Run: headless pygame with SDL's dummy video driver; simulated clock (each Clock.tick advances the game by its frame time, no real sleeping); random seed 0; keys injected as events and as key.get_pressed() state; no mouse input.
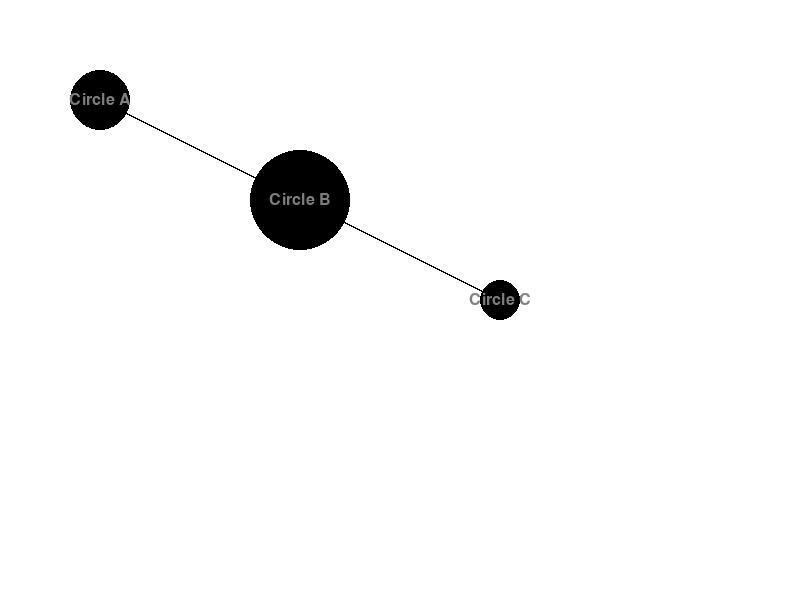
Frame 1 of 4 · flips 1–60 · no input
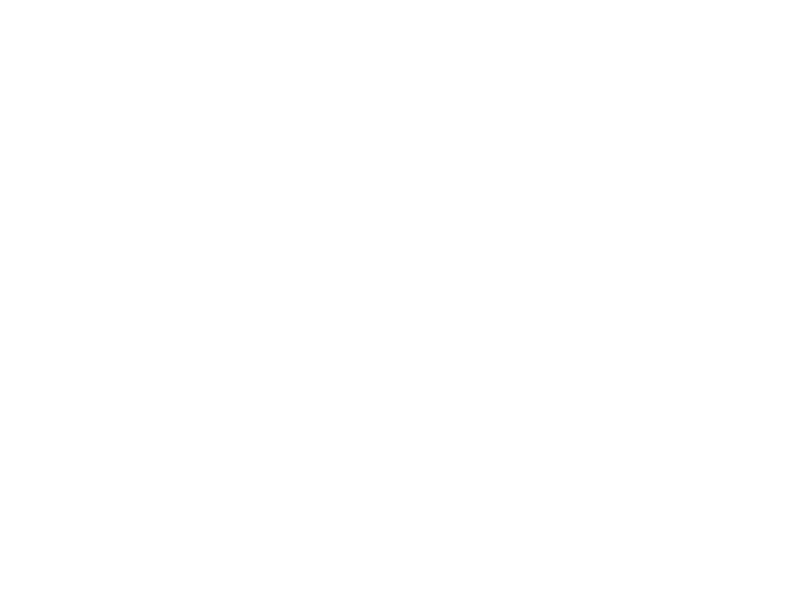
Frame 2 of 4 · flips 61–180 · tapped SPACE, RETURN · held RIGHT (→), D
Frame 3 of 4 · flips 181–300 · held DOWN (↓), S · screen unchanged from frame 2, image omitted
Frame 4 of 4 · flips 301–420 · held LEFT (←), A, UP (↑), W · screen same as frame 1, image omitted

The pygame program that drew these frames:

import pygame
import sys
import numbers
import math
from typing import Any
from collections.abc import Iterable


WIDTH, HEIGHT = 800, 600
WHITE = (255, 255, 255)
GRAY = (127, 127, 127)
BLACK = (0, 0, 0)
FPS = 60
CAMERA_MOVEMENT_RATE = 5.0
CAMERA_SCALE_RATE = 1.01


class Point:
    def __init__(self, x: float, y: float):
        self.x: float = x
        self.y: float = y

    def __neg__(self):
        return Point(-self.x, -self.y)

    def __add__(self, oth):
        if isinstance(oth, Point):
            return Point(self.x + oth.x, self.y + oth.y)
        elif isinstance(oth, Iterable):
            return Point(self.x + oth[0], self.y + oth[1])
        raise Exception(f"{type(self)} can't add {oth} ({type(oth)})")

    def __sub__(self, oth):
        if isinstance(oth, Point):
            return self + (-oth)
        elif isinstance(oth, Iterable):
            return self + (-oth[0], -oth[1])
        raise Exception(f"{type(self)} can't sub {oth} ({type(oth)})")

    def __mul__(self, oth):
        if isinstance(oth, Point):
            return Point(self.x * oth.x, self.y * oth.y)
        elif isinstance(oth, Iterable):
            return Point(self.x * oth[0], self.y * oth[1])
        elif isinstance(oth, numbers.Number):
            return Point(self.x * oth, self.y * oth)
        raise Exception(f"{type(self)} can't mul {oth} ({type(oth)})")

    def to_tuple(self) -> tuple[float, float]:
        return (self.x, self.y)

    def __repr__(self) -> str:
        return f"({self.x}, {self.y})"


class Circle:
    def __init__(self, name: str, position: Point, radius: float, bg_color: tuple[int, int, int] = BLACK, fg_color: tuple[int, int, int] = GRAY, font_size: int = 24):
        self.name: str = name
        self.position: Point = position
        self.radius: float = radius
        self.bg_color: tuple[int, int, int] = bg_color
        self.fg_color: tuple[int, int, int] = fg_color
        self.font_size: int = font_size

    def draw(self, surface: Any, camera_offset: Point, scale: float):
        scaled_radius = int(self.radius * scale)
        scaled_position = (self.position + camera_offset) * scale
        pygame.draw.circle(surface, self.bg_color, scaled_position.to_tuple(), scaled_radius)
        font = pygame.font.SysFont(None, self.font_size)
        text = font.render(self.name, True, self.fg_color)
        surface.blit(text, (scaled_position - (text.get_width() // 2, text.get_height() // 2)).to_tuple())


class Segment:
    def __init__(self, circle1: Circle, circle2: Circle, color: tuple[int, int, int] = BLACK):
        self.circle1: Circle = circle1
        self.circle2: Circle = circle2
        self.color: tuple[int, int, int] = color

    def draw(self, surface: Any, camera_offset: Point, scale: float):
        pos1 = (self.circle1.position + camera_offset) * scale
        pos2 = (self.circle2.position + camera_offset) * scale
        pygame.draw.line(surface, self.color, pos1.to_tuple(), pos2.to_tuple(), 1)


class Graph:
    def __init__(self):
        pass

    def get_for_draw(self) -> tuple[list[Circle], list[Segment]]:
        circles = [
            Circle("Circle A", Point(100, 100), 30),
            Circle("Circle B", Point(300, 200), 50),
            Circle("Circle C", Point(500, 300), 20)
        ]
        segments = [
            Segment(circles[0], circles[1]),
            Segment(circles[1], circles[2]),
            Segment(circles[2], circles[0])
        ]
        return circles, segments


def main():
    graph = Graph()
    circles, segments = graph.get_for_draw()

    pygame.init()
    screen = pygame.display.set_mode((WIDTH, HEIGHT))
    clock = pygame.time.Clock()
    camera_offset = Point(0, 0)
    scale = 1.0

    while True:
        for event in pygame.event.get():
            if event.type == pygame.QUIT:
                pygame.quit()
                sys.exit()

        keys = pygame.key.get_pressed()
        
        # Move camera
        if keys[pygame.K_LEFT]:
            camera_offset.x += CAMERA_MOVEMENT_RATE / scale
        if keys[pygame.K_RIGHT]:
            camera_offset.x -= CAMERA_MOVEMENT_RATE / scale
        if keys[pygame.K_UP]:
            camera_offset.y += CAMERA_MOVEMENT_RATE / scale
        if keys[pygame.K_DOWN]:
            camera_offset.y -= CAMERA_MOVEMENT_RATE / scale
            
        if keys[pygame.K_PLUS] or keys[pygame.K_KP_PLUS]:
            scale *= CAMERA_SCALE_RATE
        if keys[pygame.K_MINUS] or keys[pygame.K_KP_MINUS]:
            scale /= CAMERA_SCALE_RATE

        screen.fill(WHITE)
        for segment in segments:
            segment.draw(screen, camera_offset, scale)
        for circle in circles:
            circle.draw(screen, camera_offset, scale)

        pygame.display.flip()
        clock.tick(FPS)

if __name__ == "__main__":
    main()
